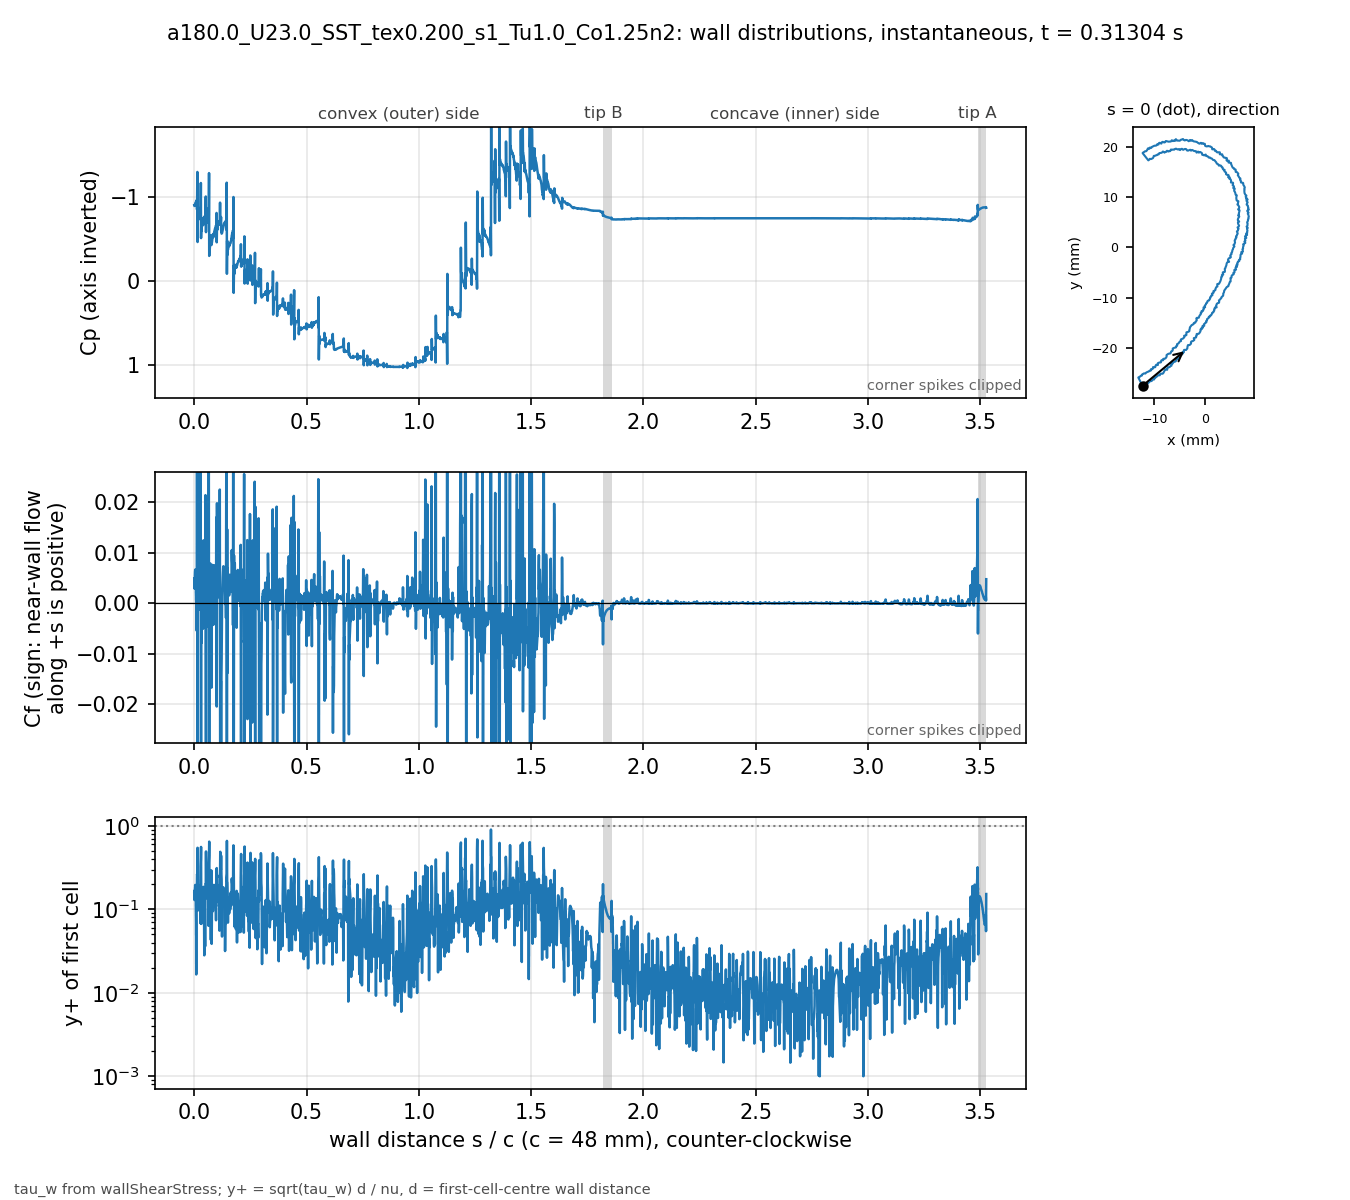

The table this chart was drawn from, first rows:
# a180.0_U23.0_SST_tex0.200_s1_Tu1.0_Co1…, p_inf=0; Cf signed by near-wall flow dir…
patch, s_over_c, x_m, y_m, Cp, Cf, yplus, d_first_m
blade, 0.000000, -0.01235, -0.02743, -0.9015, 0.004839, 0.1549, 2.0759e-06
blade, 0.000834, -0.01231, -0.02741, -0.8931, 0.002896, 0.1297, 2.2471e-06
blade, 0.001670, -0.01227, -0.0274, -0.9003, 0.004926, 0.1682, 2.2337e-06
blade, 0.002515, -0.01224, -0.02739, -0.9047, 0.004904, 0.1652, 2.1984e-06
blade, 0.003379, -0.0122, -0.02738, -0.909, 0.006227, 0.1867, 2.2057e-06
blade, 0.004220, -0.01216, -0.02736, -0.9221, 0.006632, 0.1963, 2.2469e-06
blade, 0.005067, -0.01213, -0.02734, -0.9274, 0.005916, 0.179, 2.1699e-06
blade, 0.005956, -0.0121, -0.02731, -0.9345, 0.005378, 0.1594, 2.0259e-06
blade, 0.006925, -0.01207, -0.02727, -0.9388, 0.003822, 0.1216, 1.8328e-06
blade, 0.008008, -0.01205, -0.02722, -0.9401, 0.0008802, 0.06444, 2.0247e-06
blade, 0.008849, -0.01202, -0.02719, -0.9333, 5.18415e-05, 0.0166, 2.1496e-06
blade, 0.009904, -0.01197, -0.0272, -0.9344, 0.005148, 0.1289, 1.6753e-06
blade, 0.01109, -0.01192, -0.02722, -0.963, -0.005462, 0.1184, 1.4932e-06
blade, 0.01242, -0.01186, -0.02724, -0.8508, 0.0333, 0.2637, 1.3469e-06
blade, 0.01388, -0.01179, -0.02727, -1.299, -0.01981, 0.2551, 1.6891e-06
blade, 0.01476, -0.01175, -0.02726, -0.4633, -0.0577, 0.5473, 2.1238e-06
blade, 0.01593, -0.01174, -0.02721, -0.841, 0.02599, 0.2682, 1.5506e-06
blade, 0.01718, -0.01172, -0.02715, -0.7254, 0.003835, 0.09735, 1.4654e-06
blade, 0.01849, -0.01171, -0.02709, -0.8396, 0.01605, 0.1922, 1.4138e-06
blade, 0.01983, -0.0117, -0.02703, -0.8378, 0.005221, 0.1301, 1.6783e-06
blade, 0.02077, -0.01168, -0.02699, -0.8241, 0.002839, 0.1275, 2.2304e-06
blade, 0.02163, -0.01164, -0.02698, -0.8417, 0.00675, 0.194, 2.2011e-06
blade, 0.02248, -0.0116, -0.02696, -0.8451, 0.005012, 0.1671, 2.2003e-06
blade, 0.02333, -0.01156, -0.02695, -0.8489, 0.003772, 0.1449, 2.1996e-06
blade, 0.02418, -0.01152, -0.02694, -0.8501, 0.002449, 0.1122, 2.1128e-06
blade, 0.02512, -0.01148, -0.02694, -0.8501, 0.002547, 0.1016, 1.8765e-06
blade, 0.02619, -0.01143, -0.02695, -0.8517, 0.004663, 0.1281, 1.7489e-06
blade, 0.02727, -0.01138, -0.02695, -0.8698, -0.001326, 0.06827, 1.7476e-06
blade, 0.02834, -0.01132, -0.02696, -0.8114, 0.03083, 0.3291, 1.7469e-06
blade, 0.02941, -0.01127, -0.02697, -1.168, -0.03228, 0.4015, 2.0831e-06
blade, 0.03025, -0.01124, -0.02695, -0.51, -0.06411, 0.5603, 2.0628e-06
blade, 0.03134, -0.01122, -0.0269, -0.6691, -0.001313, 0.06698, 1.7232e-06
blade, 0.03243, -0.0112, -0.02685, -0.5942, -0.007847, 0.1638, 1.7241e-06
blade, 0.03352, -0.01119, -0.0268, -0.6449, 0.007459, 0.1598, 1.725e-06
blade, 0.0346, -0.01117, -0.02675, -0.6591, 0.006726, 0.173, 1.9667e-06
blade, 0.03547, -0.01114, -0.02672, -0.6811, 0.004878, 0.1688, 2.2525e-06
blade, 0.03633, -0.0111, -0.02671, -0.6748, 0.002847, 0.1241, 2.1676e-06
blade, 0.0372, -0.01106, -0.0267, -0.6912, 0.0008812, 0.06899, 2.1664e-06
blade, 0.03807, -0.01102, -0.02669, -0.6787, 0.004409, 0.1543, 2.1658e-06
blade, 0.03893, -0.01098, -0.02668, -0.7201, -0.005077, 0.1717, 2.2463e-06
blade, 0.03982, -0.01096, -0.02664, -0.6653, 0.004335, 0.1294, 1.8316e-06
blade, 0.04103, -0.01094, -0.02658, -0.7492, 0.01243, 0.1863, 1.5574e-06
blade, 0.04223, -0.01093, -0.02653, -0.7386, 0.006528, 0.1351, 1.5586e-06
blade, 0.04343, -0.01092, -0.02647, -0.7613, 0.005608, 0.1253, 1.5593e-06
blade, 0.04463, -0.01091, -0.02642, -0.7567, 0.0001582, 0.02815, 2.0858e-06
blade, 0.04548, -0.01087, -0.0264, -0.7482, 0.002013, 0.08374, 1.7398e-06
blade, 0.04695, -0.01081, -0.02643, -0.7634, 0.005418, 0.1009, 1.2777e-06
blade, 0.04841, -0.01074, -0.02646, -0.78, -0.0006945, 0.0361, 1.2769e-06
blade, 0.04988, -0.01068, -0.02648, -0.7205, 0.02137, 0.2001, 1.2762e-06
blade, 0.05135, -0.01061, -0.02651, -1.006, -0.01353, 0.2001, 1.6035e-06
blade, 0.05229, -0.01057, -0.02651, -0.581, -0.0423, 0.4943, 2.2402e-06
blade, 0.0532, -0.01054, -0.02647, -0.7578, 0.01001, 0.2212, 2.0616e-06
blade, 0.05411, -0.01052, -0.02643, -0.6919, -0.004727, 0.1522, 2.0629e-06
blade, 0.05502, -0.01049, -0.0264, -0.7473, 0.00931, 0.2137, 2.0641e-06
blade, 0.05593, -0.01047, -0.02636, -0.7529, 0.007776, 0.1956, 2.0677e-06
blade, 0.05683, -0.01045, -0.02633, -0.7841, 0.01094, 0.2328, 2.0738e-06
blade, 0.05774, -0.01042, -0.02629, -0.8028, 0.01067, 0.2302, 2.0774e-06
blade, 0.05864, -0.0104, -0.02625, -0.821, 0.009741, 0.2201, 2.0786e-06
blade, 0.05954, -0.01037, -0.02622, -0.8314, 0.007252, 0.19, 2.0798e-06
... 3,412 more rows
